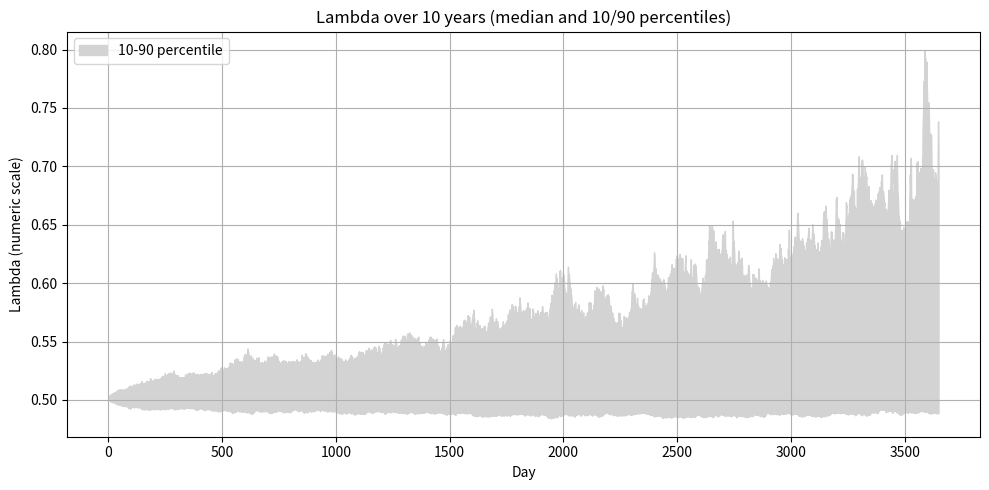
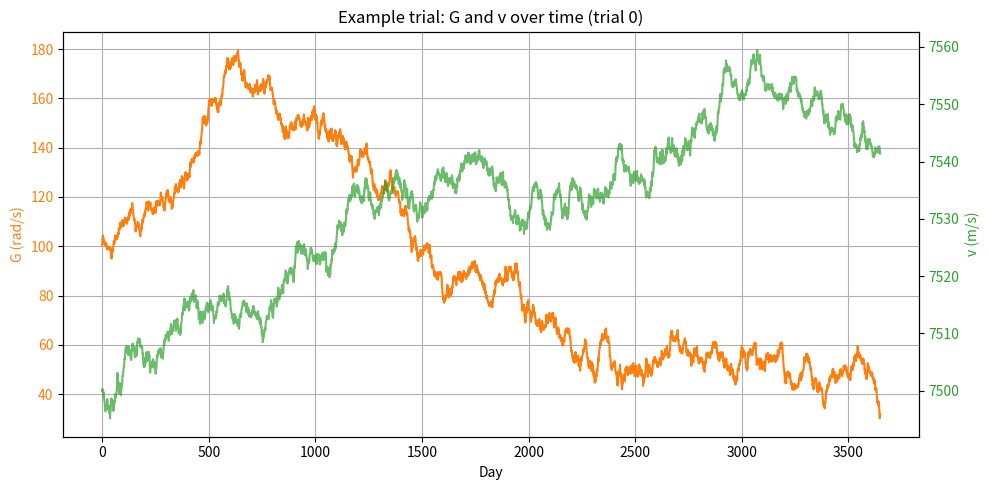
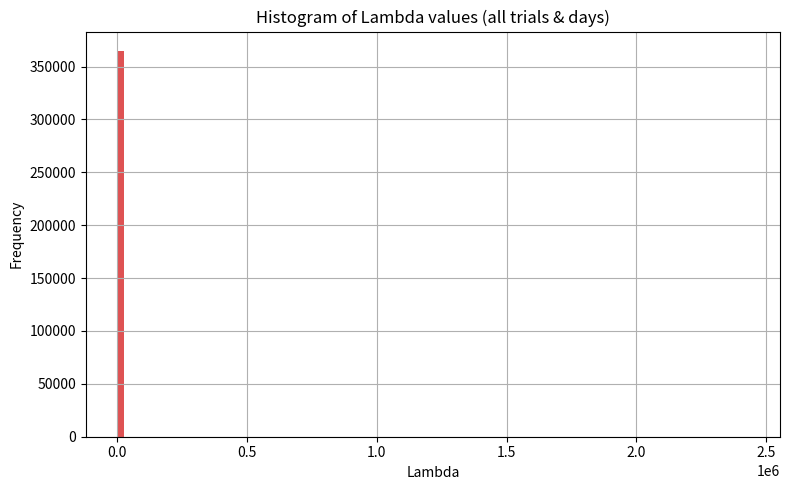

These figures' Python source, in order:
#!/usr/bin/env python3
"""
simulate_lambda.py

10-year Monte-Carlo prototype for the scalar relation:
plt.ylabel("Lambda (numeric scale)")  # type: ignore

Key features:
- Explicit units documented in comments.
- Derived-ish gyroscopic factor from a simple linearized ADCS model:
    G_factor = 1 / sqrt(1 + kappa / G^2)
  where kappa = I_eff / K_ctrl (I_eff: effective inertia, K_ctrl: control gain).
- Orientation error modeled as AR(1) and modifies G_factor multiplicatively.
- CMG momentum capacity, desaturation events, fuel budget, and failure detection.
- N Monte-Carlo trials, vectorized where reasonable.
- Saves PNG plots: lambda_timeseries.png, G_v_example.png, lambda_histogram.png.

Run:
    python simulate_lambda.py
"""


try:
    import numpy as np
except ImportError:
    raise ImportError("numpy is required for this script. Please install it with 'pip install numpy'.")
try:
    import matplotlib.pyplot as plt  # type: ignore
except ImportError:
    raise ImportError("matplotlib is required for plotting. Please install it with 'pip install matplotlib'.")
try:
    try:
        import pandas as pd
    except ImportError:
        raise ImportError("pandas is required for CSV output. Please install it with 'pip install pandas'.")
except ImportError:
    raise ImportError("pandas is required for CSV output. Please install it with 'pip install pandas'.")
from pathlib import Path


# -------------------------
# Simulation parameters
# -------------------------
np.random.seed(42)  # type: ignore[attr-defined]

# Time
DAYS_PER_YEAR = 365
YEARS = 10
DAYS = DAYS_PER_YEAR * YEARS  # 3650
DT = 1.0  # days (timestep)

# Timestamp (place-in-time) used as t_p (seconds since midnight)
# 08:43 -> 8*3600 + 43*60 = 31380 s
t_p = 31380.0  # seconds

# Physical / model parameters (units noted)
Omega = 1.0        # unitless scale factor
alpha = 1.0        # unitless
R = 1.0            # relativity factor (nonrelativistic here)
# If you need relativistic regime, replace R with gamma(v) where appropriate.

# Gyroscope / ADCS parameters
I_eff = 50.0       # kg·m^2 (effective inertia used to form kappa)
K_ctrl = 0.1       # control gain (N·m/rad or equivalent)
kappa = I_eff / K_ctrl  # dimension: same as (G^2) to make G_factor dimensionless

G0 = 10.0          # rad/s reference (not used directly in derived factor)
G_init = 100.0     # rad/s initial gyroscope spin
# Drift: fractional per year (e.g., -0.005 means -0.5% per year)
G_drift_frac_per_year = -0.005
G_drift_frac_per_day = G_drift_frac_per_year / DAYS_PER_YEAR

sigma_G = 1.0      # rad/s daily noise on G

# Orientation error AR(1)
phi = 0.995
eps_sigma = 0.05

# Velocity model
v_init = 7500.0    # m/s initial orbital-like speed
sigma_v = 0.5      # m/s daily random walk

# CMG / momentum capacity and desaturation
G_max = 500.0      # rad/s (capacity)
G_min_weak = 20.0  # rad/s threshold for weak stabilization
desat_threshold = 0.9 * G_max
fuel_budget_init = 1000  # arbitrary units
fuel_per_desat = 10

# Monte-Carlo
N_TRIALS = 100

# Output directory
OUTDIR = Path("simulation_outputs")
OUTDIR.mkdir(exist_ok=True)

# -------------------------
# Helper functions
# -------------------------
def gyroscopic_factor(G: float, kappa: float) -> float:
    """
    Derived-ish gyroscopic factor from a linearized ADCS model.
    G_factor = 1 / sqrt(1 + kappa / G^2)
    - G: gyroscope spin (rad/s)
    - kappa: I_eff / K_ctrl (dimension consistent with G^2)
    Returns a dimensionless factor in (0,1].
    """
    return 1.0 / np.sqrt(1.0 + kappa / (G ** 2))  # type: ignore[no-untyped-call]

def compute_lambda(Omega: float, R: float, alpha: float, G_factor_eff: float, v: float, t_p: float) -> float:
    """
    Compute Lambda per the regularized scalar relation.
    Units: depends on how you interpret Lambda. Here we return a numeric scale.
    """
    return 2.0 * ((Omega * R) / (alpha * G_factor_eff)) ** 2 * (v / t_p)

# -------------------------
# Simulation loop (Monte-Carlo)
# -------------------------
# Pre-allocate arrays
lambda_all = np.zeros((N_TRIALS, DAYS)) # pyright: ignore[reportUnknownMemberType]
G_all = np.zeros((N_TRIALS, DAYS)) # pyright: ignore[reportUnknownMemberType, reportUnknownVariableType]
v_all: np.ndarray = np.zeros((N_TRIALS, DAYS)) # pyright: ignore[reportUnknownMemberType, reportUnknownVariableType]
desat_counts: np.ndarray = np.zeros(N_TRIALS, dtype=int)  # type: ignore[reportUnknownVariableType]
saturation_counts = np.zeros(N_TRIALS, dtype=int) # pyright: ignore[reportUnknownVariableType, reportUnknownMemberType]
weak_days_counts = np.zeros(N_TRIALS, dtype=int) # pyright: ignore[reportUnknownVariableType]
failure_flags = np.zeros(N_TRIALS, dtype=bool) # pyright: ignore[reportUnknownVariableType, reportUnknownMemberType]

for trial in range(N_TRIALS):
    g: float = float(G_init)
    v_curr: float = float(v_init)
    e_t: float = 0.0
    fuel = fuel_budget_init
    cumulative_momentum = 0.0  # proxy for momentum usage
    desat_count = 0
    sat_count = 0
    weak_count = 0
    failed = False

    for day in range(DAYS):
        # Apply drift (fractional) and noise to g
        g: float = g * (1.0 + G_drift_frac_per_day)
        g = g + float(np.random.normal(0.0, sigma_G))  # type: ignore[reportUnknownMemberType, reportUnknownArgumentType]
        g = max(g, 0.01)  # prevent zero or negative

        # Orientation error AR(1)
        eps: float = float(np.random.normal(0.0, eps_sigma))  # type: ignore[attr-defined, arg-type]
        e_t = float(phi * float(e_t) + eps)

        # Derived gyroscopic factor and effective factor with orientation error
        G_factor = gyroscopic_factor(g, kappa)
        G_factor_eff: float = float(G_factor * (1.0 - 0.01 * float(e_t)))  # ensure float type

        # Compute Lambda
        lam = compute_lambda(Omega, R, alpha, G_factor_eff, float(v_curr), t_p)

        # Record
        lambda_all[trial, day] = lam
        G_all[trial, day] = g
        v_all[trial, day] = v_curr

        # Update v (random walk)
        v_curr: float = v_curr + float(np.random.normal(0.0, sigma_v))  # type: ignore[attr-defined, arg-type]

        # Track weak stabilization
        if g < G_min_weak:
            weak_count += 1

        # Saturation handling
        if g > G_max:
            sat_count += 1
            g = G_max  # cap

        # Momentum accumulation heuristic: use g as proxy for momentum
        cumulative_momentum += abs(g) * 0.001  # arbitrary scaling to accumulate over time

        # Desaturation policy
        if cumulative_momentum >= desat_threshold:
            # perform desaturation if fuel available
            if fuel >= fuel_per_desat:
                fuel -= fuel_per_desat
                desat_count += 1
                cumulative_momentum = 0.0
                g = G_init  # reset spin after desat
            else:
                # failure due to no fuel for desaturation
                failed = True
                failure_flags[trial] = True
                break

    desat_counts[trial] = desat_count
    saturation_counts[trial] = sat_count
    weak_days_counts[trial] = weak_count
    failure_flags[trial] = failed

# -------------------------
# Aggregate statistics
# -------------------------
lambda_mean = np.mean(lambda_all) # pyright: ignore[reportUnknownVariableType, reportUnknownMemberType]
lambda_mean: float = float(lambda_mean)  # type: ignore[assignment, reportUnknownMemberType]
lambda_std = np.std(lambda_all) # pyright: ignore[reportUnknownVariableType, reportUnknownMemberType]
lambda_std: float  # type: ignore[assignment]
lambda_min = np.min(lambda_all) # pyright: ignore[reportUnknownVariableType, reportUnknownMemberType]
lambda_min: float  # type: ignore[assignment]
lambda_max = np.max(lambda_all) # pyright: ignore[reportUnknownVariableType, reportUnknownMemberType]
lambda_max: float = float(lambda_max)  # type: ignore[assignment]
lambda_std: float  # type: ignore[assignment]

from typing import Dict, Any
summary: Dict[str, Any] = {
    "lambda_mean": lambda_mean,
    "lambda_std": lambda_std,
    "lambda_min": lambda_min,
    "lambda_max": lambda_max,
    "total_saturation_events": int(np.sum(saturation_counts)),  # type: ignore[reportUnknownMemberType, reportUnknownArgumentType]
    "total_desat_events": int(np.sum(desat_counts)), # pyright: ignore[reportUnknownMemberType] # pyright: ignore[reportUnknownArgumentType]
    "total_weak_days": int(np.sum(np.asarray(weak_days_counts))), # pyright: ignore[reportUnknownMemberType]
    "failures": int(np.sum(failure_flags)), # pyright: ignore[reportUnknownMemberType] # pyright: ignore[reportUnknownArgumentType] # pyright: ignore[reportUnknownArgumentType]
}

# Print summary
print("=== 10-year Monte-Carlo Summary ===")


from typing import Any
for k, v in summary.items(): # pyright: ignore[reportUnknownVariableType]
    # Explicitly annotate v as Any to satisfy type checkers
    v: Any
    print(f"{k}: {v}")

# -------------------------
# Plots
# -------------------------
# 1) Lambda time series: median and 10/90 percentiles across trials
lambda_median = np.median(lambda_all, axis=0) # pyright: ignore[reportUnknownMemberType, reportUnknownVariableType]
lambda_median: np.ndarray  # type: ignore[assignment]
lambda_p10 = np.percentile(lambda_all, 10, axis=0)  # type: ignore[reportUnknownMemberType]
lambda_p90 = np.percentile(lambda_all, 90, axis=0)  # type: ignore[reportUnknownMemberType]
days: np.ndarray = np.arange(DAYS)  # type: ignore[reportUnknownMemberType]


plt.figure(figsize=(10, 5))  # type: ignore[reportUnknownMemberType]
plt.fill_between(days, lambda_p10, lambda_p90, color="lightgray", label="10-90 percentile")  # type: ignore
plt.xlabel("Day") # pyright: ignore[reportUnknownMemberType]
plt.ylabel("Lambda (numeric scale)")  # type: ignore[reportUnknownMemberType]
plt.title("Lambda over 10 years (median and 10/90 percentiles)")  # type: ignore
plt.legend()  # type: ignore
plt.grid(True)  # type: ignore
plt.tight_layout()  # type: ignore
plt.savefig(OUTDIR / "lambda_timeseries.png", dpi=150)  # type: ignore
plt.close('all')  # type: ignore[reportUnknownMemberType]

# 2) Example single-trial time series of G and v (trial 0)
plt.figure(figsize=(10, 5)) # pyright: ignore[reportUnknownMemberType]
ax1 = plt.gca()  # type: ignore
ax1.plot(days, G_all[0], color="C1", label="G (rad/s)")  # type: ignore
ax1.set_xlabel("Day")  # type: ignore
ax1.set_ylabel("G (rad/s)", color="C1")  # type: ignore
ax1.tick_params(axis="y", labelcolor="C1")  # type: ignore
ax2 = ax1.twinx()  # type: ignore[reportUnknownMemberType]
ax2.plot(days, v_all[0], color="C2", label="v (m/s)", alpha=0.7)  # type: ignore
ax2.set_ylabel("v (m/s)", color="C2")  # type: ignore
ax2.tick_params(axis="y", labelcolor="C2")  # type: ignore
plt.title("Example trial: G and v over time (trial 0)")  # type: ignore
ax1.grid(True)  # type: ignore
plt.tight_layout()  # type: ignore
plt.savefig(OUTDIR / "G_v_example.png", dpi=150)  # type: ignore
plt.close('all')  # type: ignore[reportUnknownMemberType]

# 3) Histogram of Lambda values across all trials and days

plt.figure(figsize=(8, 5))  # type: ignore
plt.hist(lambda_all.flatten(), bins=100, color="C3", alpha=0.8)  # type: ignore
plt.xlabel("Lambda")  # type: ignore
plt.ylabel("Frequency")  # type: ignore
plt.title("Histogram of Lambda values (all trials & days)")  # type: ignore
plt.grid(True)  # type: ignore
plt.tight_layout()  # type: ignore
plt.savefig(OUTDIR / "lambda_histogram.png", dpi=150)  # type: ignore
plt.close() # pyright: ignore[reportUnknownMemberType]

# Save a small CSV summary for inspection
df_summary = pd.DataFrame({
    "lambda_mean": [lambda_mean],
    "lambda_std": [lambda_std],
    "lambda_min": [lambda_min],
    "lambda_max": [lambda_max],
    "total_saturation_events": [summary["total_saturation_events"]],
    "total_desat_events": [summary["total_desat_events"]],
    "total_weak_days": [summary["total_weak_days"]],
    "failures": [summary["failures"]],
})
df_summary.to_csv(OUTDIR / "summary.csv", index=False)  # type: ignore

print(f"Plots and summary saved to {OUTDIR.resolve()}")
